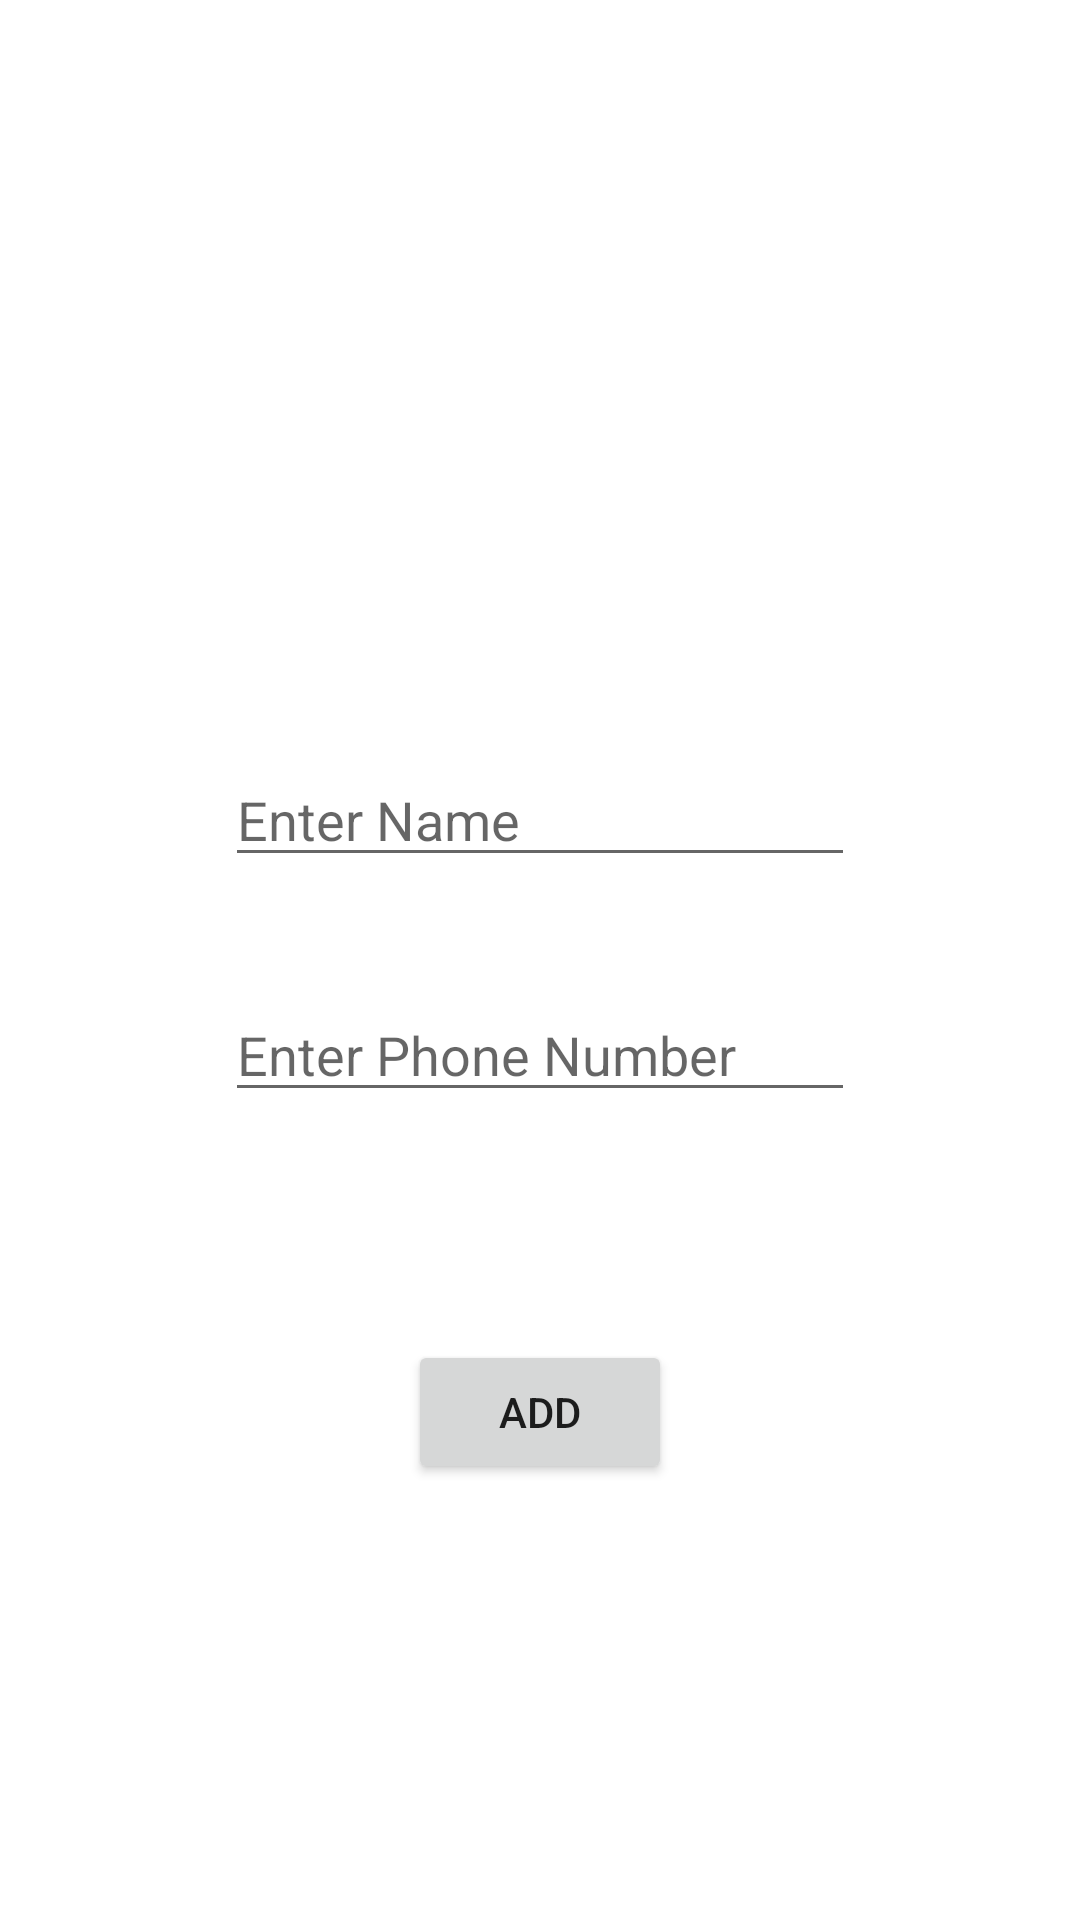

This screen was rendered from an Android layout file. Write that file and the resources it references.
<!-- AndroidManifest.xml: application theme Theme.Session4 -->
<!-- res/layout/activity_add_con.xml -->
<?xml version="1.0" encoding="utf-8"?>
<androidx.constraintlayout.widget.ConstraintLayout xmlns:android="http://schemas.android.com/apk/res/android"
    xmlns:app="http://schemas.android.com/apk/res-auto"
    xmlns:tools="http://schemas.android.com/tools"
    android:layout_width="match_parent"
    android:layout_height="match_parent"
    tools:context=".AddCon">

    <Button
        android:id="@+id/button"
        android:layout_width="wrap_content"
        android:layout_height="wrap_content"
        android:layout_marginTop="76dp"
        android:onClick="addddd"
        android:text="add"
        app:layout_constraintEnd_toEndOf="parent"
        app:layout_constraintStart_toStartOf="parent"
        app:layout_constraintTop_toBottomOf="@+id/editnum" />

    <EditText
        android:id="@+id/editnum"
        android:layout_width="wrap_content"
        android:layout_height="wrap_content"
        android:layout_marginTop="37dp"
        android:ems="10"
        android:hint="Enter Phone Number"
        android:inputType="textPersonName"
        app:layout_constraintStart_toStartOf="@+id/editname"
        app:layout_constraintTop_toBottomOf="@+id/editname" />

    <EditText
        android:id="@+id/editname"
        android:layout_width="wrap_content"
        android:layout_height="wrap_content"
        android:layout_marginTop="251dp"
        android:ems="10"
        android:hint="Enter Name"
        android:inputType="textPersonName"
        app:layout_constraintEnd_toEndOf="parent"
        app:layout_constraintStart_toStartOf="parent"
        app:layout_constraintTop_toTopOf="parent" />
</androidx.constraintlayout.widget.ConstraintLayout>
<!-- resources referenced by this layout -->
<resources>
  <style name="Theme.Session4" parent="Theme.MaterialComponents.DayNight.DarkActionBar">
          
          <item name="colorPrimary">@color/purple_500</item>
          <item name="colorPrimaryVariant">@color/purple_700</item>
          <item name="colorOnPrimary">@color/white</item>
          
          <item name="colorSecondary">@color/teal_200</item>
          <item name="colorSecondaryVariant">@color/teal_700</item>
          <item name="colorOnSecondary">@color/black</item>
          
          <item name="android:statusBarColor" tools:targetApi="l">?attr/colorPrimaryVariant</item>
          
      </style>
  <!-- not gathered from this repository: default colours our renderer supplied (Android Studio template values) -->
  <color name="purple_500">#FF6200EE</color>
  <color name="purple_700">#FF3700B3</color>
  <color name="teal_200">#FF03DAC5</color>
  <color name="teal_700">#FF018786</color>
  <color name="black">#FF000000</color>
  <color name="white">#FFFFFFFF</color>
</resources>
